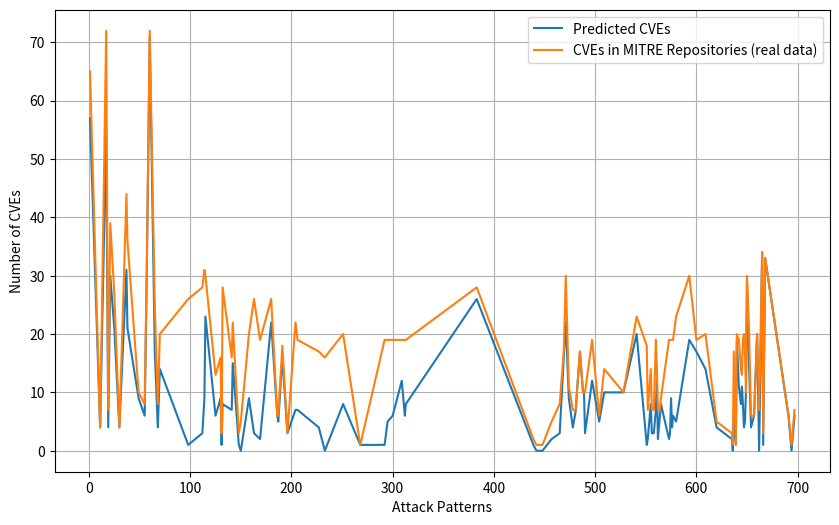

Reproduce this figure in Python.
import matplotlib.pyplot as plt
import matplotlib.pyplot as plt

# Define the data
TechID = [1, 11, 17, 19, 21, 25, 30, 37, 38, 49, 55, 57, 60, 65, 68, 70, 98, 112, 114, 115, 125, 130, 131, 132, 141, 142, 148, 150, 158, 163, 169, 180, 186, 187, 191, 196, 204, 206, 227, 233, 251, 268, 292, 295, 300, 309, 312, 313, 383, 439, 442, 448, 457, 465, 469, 471, 474, 478, 479, 481, 482, 485, 488, 489, 490, 497, 504, 509, 528, 541, 551, 552, 555, 556, 558, 560, 561, 562, 564, 565, 573, 574, 575, 576, 577, 580, 593, 600, 609, 620, 635, 636, 637, 639, 640, 642, 644, 645, 646, 647, 648, 649, 650, 652, 654, 657, 660, 662, 665, 666, 668, 691, 694, 697]

countmapping = [65, 4, 72, 7, 39, 27, 4, 44, 36, 10, 8, 31, 72, 25, 8, 20, 26, 28, 31, 30, 13, 16, 3, 28, 16, 22, 3, 5, 20, 26, 19, 26, 6, 6, 18, 3, 22, 19, 17, 16, 20, 1, 19, 19, 19, 19, 19, 19, 28, 2, 1, 1, 5, 8, 17, 30, 11, 7, 7, 7, 10, 17, 10, 10, 10, 19, 6, 14, 10, 23, 18, 7, 14, 7, 7, 19, 14, 7, 7, 9, 19, 19, 19, 19, 19, 23, 30, 19, 20, 5, 3, 1, 17, 1, 20, 19, 14, 13, 19, 20, 17, 10, 30, 21, 6, 6, 20, 7, 34, 3, 33, 6, 1, 7]
TP = [57, 4, 55, 4, 30, 21, 4, 31, 21, 9, 6, 29, 71, 17, 4, 14, 1, 3, 9, 23, 6, 9, 1, 8, 7, 15, 1, 0, 9, 3, 2, 22, 6, 5, 16, 3, 7, 7, 4, 0, 8, 1, 1, 5, 6, 12, 6, 8, 26, 1, 0, 0, 2, 3, 16, 22, 9, 4, 5, 7, 10, 17, 10, 10, 3, 12, 5, 10, 10, 20, 1, 2, 8, 3, 3, 7, 12, 2, 6, 8, 2, 3, 9, 4, 6, 5, 19, 17, 14, 4, 2, 0, 6, 1, 19, 11, 8, 11, 8, 4, 5, 10, 29, 15, 4, 6, 20, 0, 34, 1, 33, 6, 0, 6]
FP = [116, 172, 271, 77, 46, 3, 219, 109, 75, 72, 167, 76, 186, 219, 81, 84, 0, 77, 44, 227, 26, 54, 1, 2, 65, 28, 19, 7, 60, 62, 5, 237, 103, 74, 35, 370, 71, 89, 17, 0, 102, 178, 1, 11, 25, 51, 60, 25, 69, 29, 15, 11, 152, 4, 234, 95, 179, 204, 69, 30, 99, 221, 308, 152, 22, 134, 86, 84, 235, 9, 23, 78, 252, 81, 120, 40, 75, 93, 15, 83, 8, 38, 74, 39, 65, 14, 59, 207, 9, 75, 109, 14, 17, 56, 242, 38, 97, 7, 92, 99, 28, 8, 155, 68, 76, 212, 45, 41, 16, 35, 22, 103, 32, 62]


print(len(TechID))
print(len(TP))
print(len(countmapping))
# Plot
plt.figure(figsize=(10, 6))
plt.plot(TechID, TP, marker='', linestyle='-', label='Predicted CVEs')
plt.plot(TechID, countmapping, marker='', linestyle='-', label='CVEs in MITRE Repositories (real data)')

# plt.plot(TechID, FP, marker='', linestyle='-', label='FP')
# plt.title('TP and countmapping for Tech IDs')
plt.xlabel('Attack Patterns')
plt.ylabel('Number of CVEs')
plt.legend()
plt.grid(True)
plt.show()
